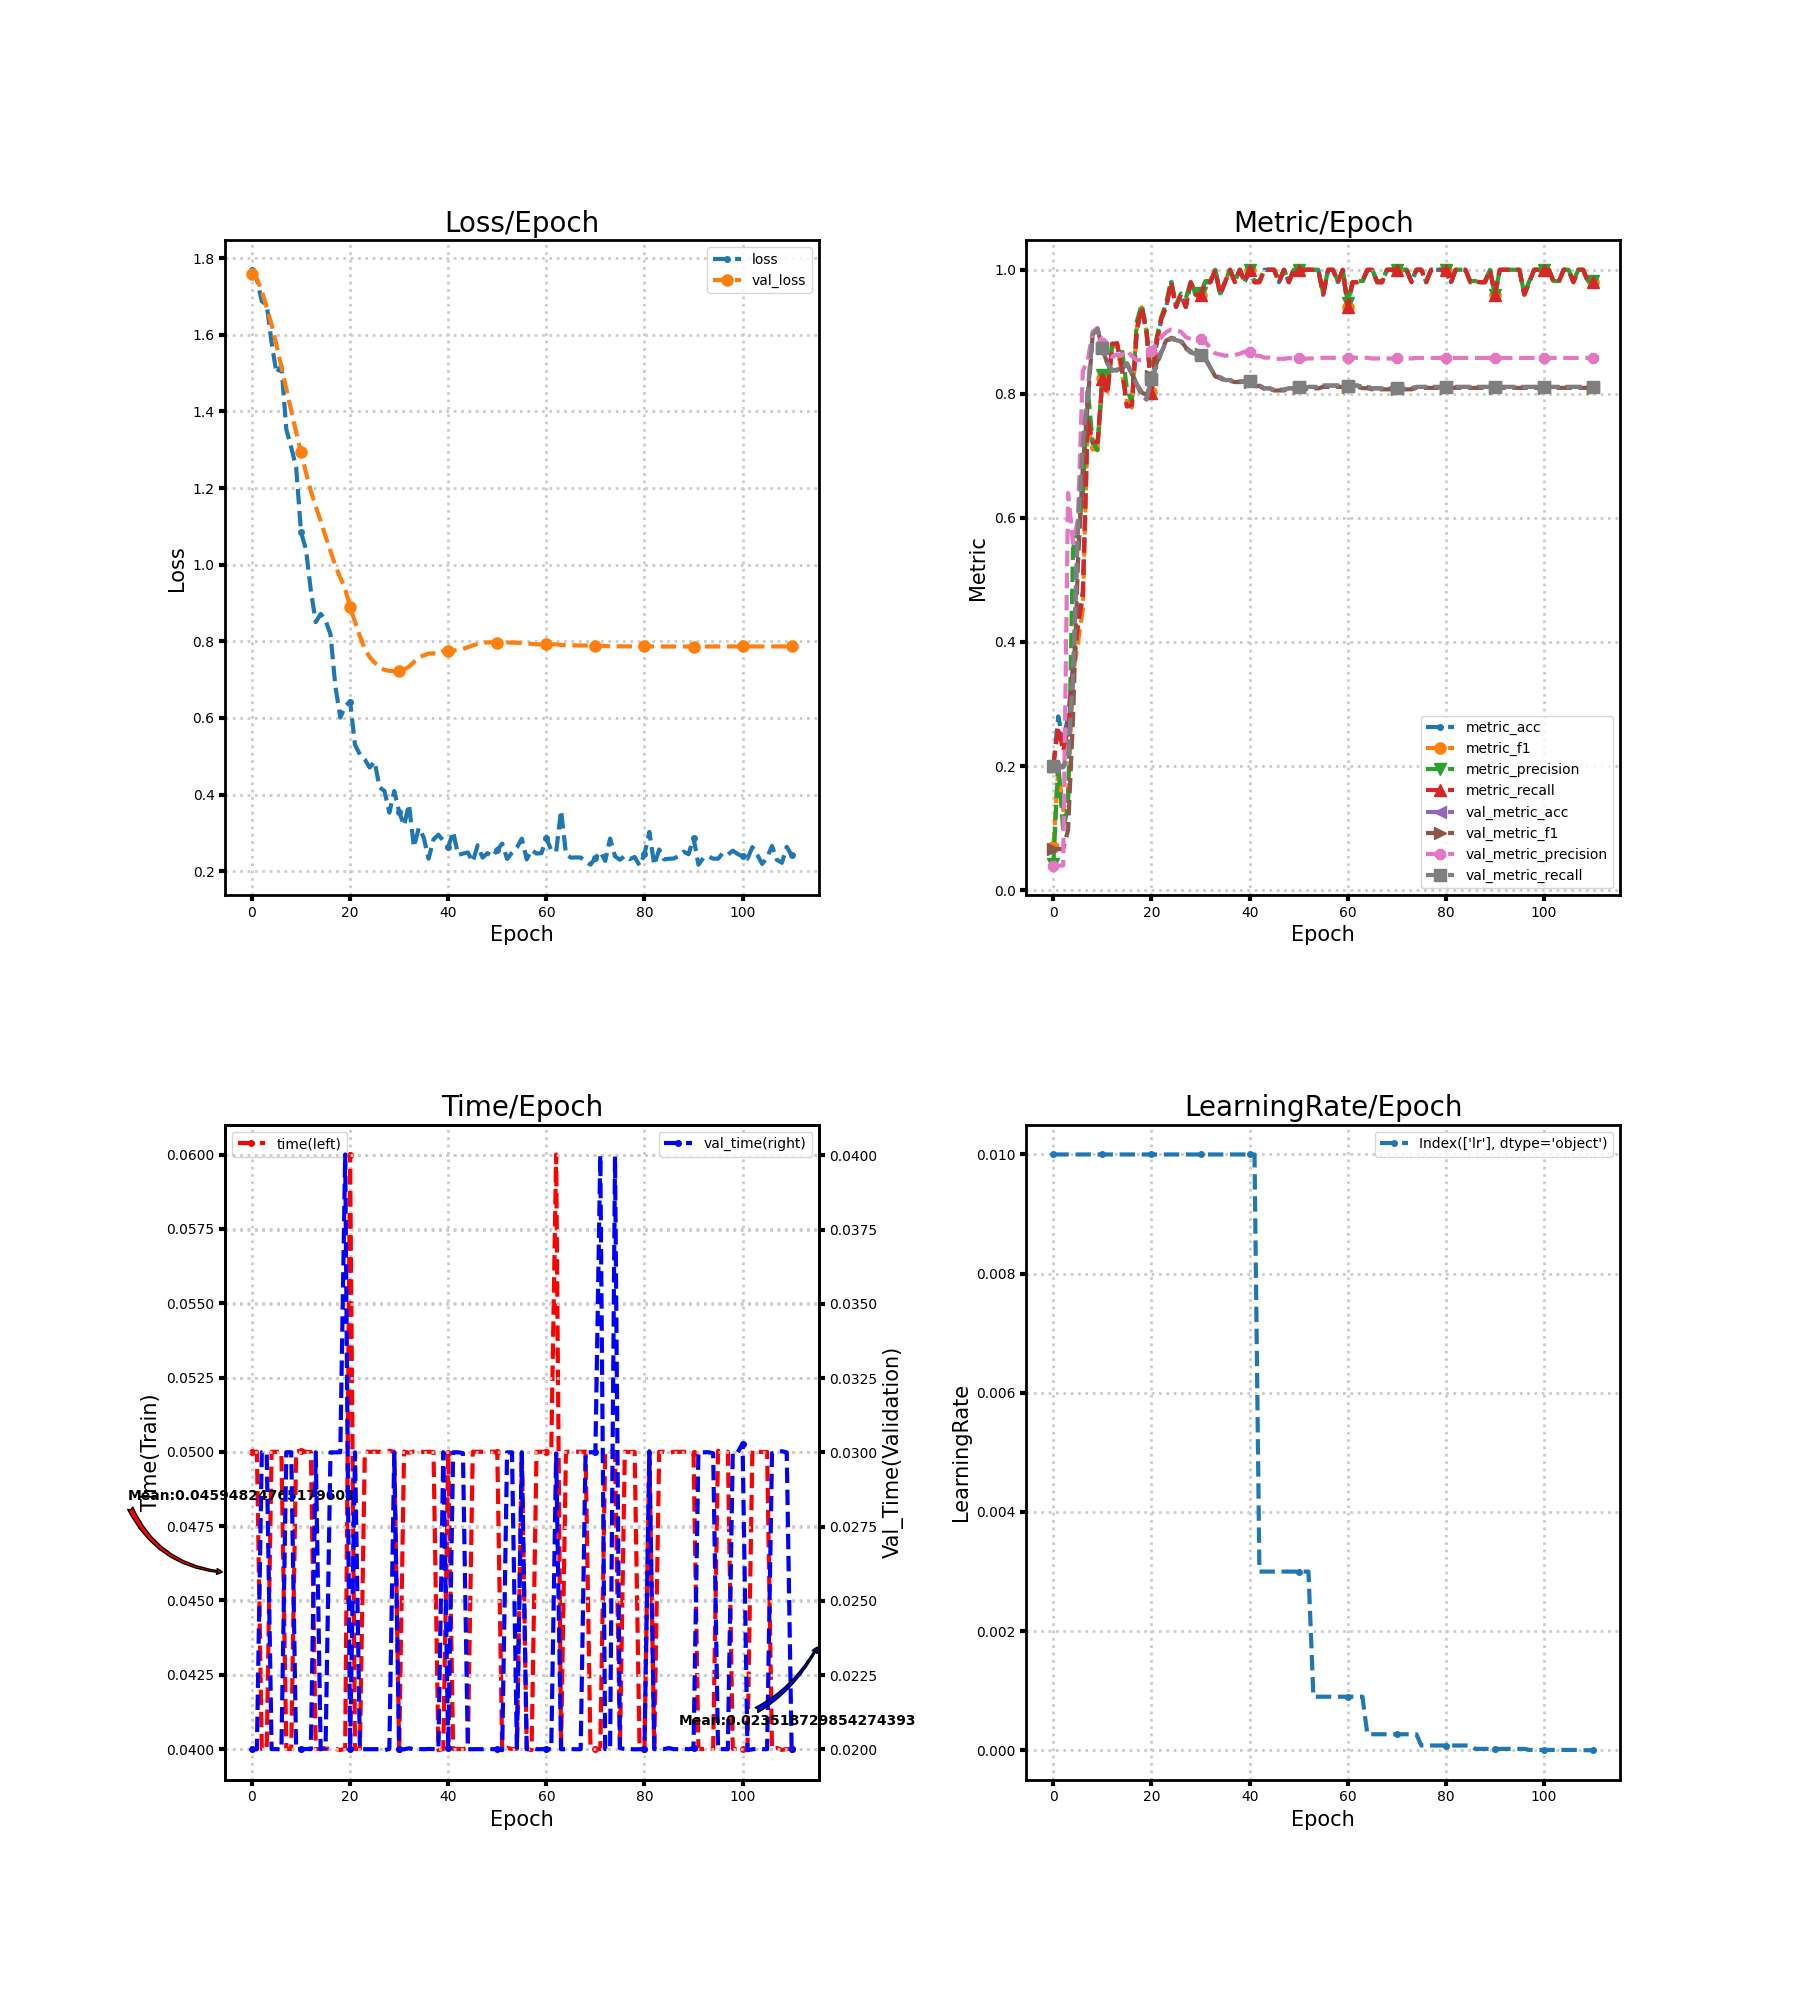

Data behind this chart, as committed beside it:
loss, metric_acc, metric_f1, metric_precision, metric_recall, time, lr, val_loss, val_metric_acc, val_metric_f1, val_metric_precision, val_metric_recall, val_time
1.77, 0.2, 0.06897, 0.04167, 0.2, 0.05, 0.01, 1.76, 0.1978, 0.06605, 0.03956, 0.2, 0.02
1.746, 0.28, 0.1954, 0.2062, 0.2636, 0.05, 0.01, 1.746, 0.1978, 0.06605, 0.03956, 0.2, 0.02
1.687, 0.24, 0.1288, 0.09615, 0.2236, 0.04, 0.01, 1.714, 0.1978, 0.06605, 0.03956, 0.2, 0.03
1.679, 0.28, 0.1521, 0.1369, 0.26, 0.04, 0.01, 1.672, 0.2133, 0.09712, 0.6402, 0.2155, 0.03
1.579, 0.36, 0.3473, 0.55, 0.3525, 0.05, 0.01, 1.626, 0.34, 0.2762, 0.5591, 0.3417, 0.02
1.499, 0.44, 0.3977, 0.5795, 0.4244, 0.05, 0.01, 1.573, 0.5844, 0.5254, 0.5964, 0.5853, 0.02
1.52, 0.48, 0.4523, 0.6331, 0.4729, 0.05, 0.01, 1.516, 0.72, 0.6815, 0.8371, 0.7201, 0.02
1.353, 0.76, 0.7514, 0.8078, 0.7578, 0.04, 0.01, 1.459, 0.8, 0.7835, 0.8536, 0.8, 0.03
1.306, 0.72, 0.7106, 0.7232, 0.7236, 0.04, 0.01, 1.402, 0.8956, 0.895, 0.9004, 0.8955, 0.03
1.254, 0.72, 0.7104, 0.7091, 0.7218, 0.05, 0.01, 1.346, 0.9044, 0.9043, 0.9064, 0.9044, 0.02
1.085, 0.82, 0.8248, 0.8309, 0.8236, 0.05004, 0.01, 1.293, 0.8733, 0.8731, 0.882, 0.8733, 0.02
1.04, 0.8, 0.8032, 0.815, 0.7996, 0.05, 0.01, 1.24, 0.8489, 0.8486, 0.8646, 0.8489, 0.02001
0.9322, 0.88, 0.8743, 0.8814, 0.88, 0.05, 0.01, 1.192, 0.8378, 0.8378, 0.8596, 0.8379, 0.02
0.8502, 0.88, 0.8787, 0.8792, 0.8818, 0.04, 0.01, 1.152, 0.8378, 0.8392, 0.8637, 0.838, 0.03
0.8716, 0.84, 0.8319, 0.8706, 0.8396, 0.04, 0.01, 1.114, 0.84, 0.8405, 0.8622, 0.8403, 0.02
0.8546, 0.78, 0.7877, 0.8072, 0.7796, 0.04001, 0.01, 1.074, 0.8489, 0.8484, 0.8699, 0.849, 0.02003
0.8184, 0.78, 0.7779, 0.7869, 0.7818, 0.04, 0.01, 1.036, 0.8333, 0.832, 0.8608, 0.8333, 0.03
0.6823, 0.9, 0.9049, 0.9162, 0.9036, 0.04, 0.01, 0.9974, 0.8156, 0.816, 0.8545, 0.8154, 0.03
0.601, 0.94, 0.9397, 0.9444, 0.94, 0.03997, 0.01, 0.9663, 0.7978, 0.8023, 0.8546, 0.7976, 0.03
0.6309, 0.9, 0.8997, 0.9036, 0.8978, 0.04, 0.01, 0.9364, 0.7911, 0.7978, 0.8582, 0.7909, 0.04003
0.6428, 0.8, 0.8035, 0.8218, 0.8014, 0.06001, 0.01, 0.89, 0.8244, 0.8281, 0.8693, 0.8241, 0.02
0.5299, 0.88, 0.8811, 0.8892, 0.88, 0.04, 0.01, 0.8508, 0.8444, 0.8482, 0.8817, 0.8442, 0.03
0.5047, 0.92, 0.9219, 0.9236, 0.9218, 0.04, 0.01, 0.8137, 0.8667, 0.8689, 0.8918, 0.8665, 0.02
0.4915, 0.94, 0.9396, 0.9467, 0.94, 0.05001, 0.01, 0.7805, 0.8844, 0.8859, 0.8997, 0.8844, 0.02
0.4707, 0.98, 0.9808, 0.9833, 0.98, 0.05, 0.01, 0.7584, 0.8889, 0.8903, 0.9036, 0.8889, 0.02
0.4862, 0.94, 0.9409, 0.9436, 0.94, 0.05001, 0.01, 0.7443, 0.8867, 0.8884, 0.9022, 0.8867, 0.02
0.4188, 0.96, 0.9599, 0.9618, 0.96, 0.05, 0.01, 0.7328, 0.8844, 0.8859, 0.9002, 0.8845, 0.02
0.4094, 0.94, 0.9412, 0.9538, 0.94, 0.05, 0.01, 0.7256, 0.8733, 0.8747, 0.8916, 0.8734, 0.01997
0.3529, 0.98, 0.9799, 0.9818, 0.98, 0.05004, 0.01, 0.7229, 0.8667, 0.8683, 0.8882, 0.8668, 0.02001
0.4093, 0.96, 0.96, 0.96, 0.96, 0.05, 0.01, 0.7218, 0.8644, 0.8657, 0.8877, 0.8645, 0.03
0.3548, 0.96, 0.9599, 0.9618, 0.96, 0.04001, 0.01, 0.7213, 0.8622, 0.8637, 0.8883, 0.8623, 0.02
0.3193, 0.98, 0.9799, 0.9818, 0.98, 0.05001, 0.01, 0.7266, 0.8556, 0.8566, 0.8833, 0.8556, 0.02
0.3745, 0.98, 0.9799, 0.9818, 0.98, 0.04997, 0.01, 0.7337, 0.8422, 0.8424, 0.8739, 0.8422, 0.02003
0.2631, 1.0, 1.0, 1.0, 1.0, 0.05001, 0.01, 0.7461, 0.8289, 0.828, 0.8653, 0.8288, 0.02
0.3131, 0.96, 0.9599, 0.9618, 0.96, 0.05, 0.01, 0.758, 0.8267, 0.8252, 0.8634, 0.8267, 0.02001
0.2884, 0.98, 0.9799, 0.9818, 0.98, 0.05, 0.01, 0.7631, 0.8222, 0.8205, 0.8613, 0.8223, 0.02
0.2327, 1.0, 1.0, 1.0, 1.0, 0.05, 0.01, 0.7681, 0.8222, 0.8209, 0.8629, 0.8223, 0.02001
0.2832, 0.98, 0.9799, 0.9818, 0.98, 0.05, 0.01, 0.7685, 0.82, 0.819, 0.8627, 0.82, 0.02001
0.2955, 1.0, 1.0, 1.0, 1.0, 0.03996, 0.01, 0.7668, 0.82, 0.8189, 0.8646, 0.8201, 0.02
0.2793, 0.98, 0.9799, 0.9818, 0.98, 0.04, 0.01, 0.7748, 0.82, 0.8197, 0.8679, 0.8201, 0.03
0.2624, 1.0, 1.0, 1.0, 1.0, 0.04997, 0.01, 0.7742, 0.82, 0.8197, 0.8677, 0.8201, 0.02004
0.3034, 0.98, 0.9799, 0.9818, 0.98, 0.04, 0.01, 0.776, 0.8133, 0.8124, 0.8613, 0.8134, 0.03
0.2427, 0.98, 0.9799, 0.9818, 0.98, 0.04, 0.003, 0.7776, 0.8133, 0.8125, 0.8614, 0.8134, 0.03
0.246, 1.0, 1.0, 1.0, 1.0, 0.04, 0.003, 0.7803, 0.8089, 0.8081, 0.8583, 0.809, 0.02997
0.249, 1.0, 1.0, 1.0, 1.0, 0.04003, 0.003, 0.7845, 0.8089, 0.8081, 0.8583, 0.809, 0.02
0.2246, 1.0, 1.0, 1.0, 1.0, 0.05, 0.003, 0.7896, 0.8067, 0.8055, 0.8565, 0.8067, 0.02
0.2676, 0.98, 0.9799, 0.9818, 0.98, 0.05, 0.003, 0.7928, 0.8067, 0.8055, 0.8565, 0.8067, 0.02
0.2356, 1.0, 1.0, 1.0, 1.0, 0.05, 0.003, 0.7961, 0.8067, 0.8055, 0.8565, 0.8067, 0.02
0.2472, 0.98, 0.9799, 0.9818, 0.98, 0.05, 0.003, 0.7974, 0.8089, 0.8073, 0.8576, 0.8089, 0.02
0.2375, 1.0, 1.0, 1.0, 1.0, 0.05001, 0.003, 0.7971, 0.8089, 0.807, 0.8569, 0.8089, 0.02
0.2557, 1.0, 1.0, 1.0, 1.0, 0.05, 0.003, 0.7969, 0.8111, 0.8088, 0.8581, 0.8112, 0.02
0.2723, 1.0, 1.0, 1.0, 1.0, 0.04, 0.003, 0.7972, 0.8089, 0.8065, 0.8558, 0.8089, 0.01997
0.2321, 1.0, 1.0, 1.0, 1.0, 0.04004, 0.003, 0.797, 0.8111, 0.8089, 0.8571, 0.8112, 0.03
0.2485, 1.0, 1.0, 1.0, 1.0, 0.04, 0.0009, 0.7966, 0.8111, 0.8089, 0.8571, 0.8112, 0.03
0.2619, 1.0, 1.0, 1.0, 1.0, 0.04, 0.0009, 0.7963, 0.8111, 0.8089, 0.8571, 0.8112, 0.02
0.2851, 0.96, 0.9599, 0.9618, 0.96, 0.05, 0.0009, 0.7954, 0.8133, 0.8112, 0.8581, 0.8134, 0.03
0.2308, 1.0, 1.0, 1.0, 1.0, 0.04, 0.0009, 0.7944, 0.8133, 0.8112, 0.8581, 0.8134, 0.02
0.2556, 1.0, 1.0, 1.0, 1.0, 0.03997, 0.0009, 0.7935, 0.8133, 0.8112, 0.8581, 0.8134, 0.02004
0.2462, 0.98, 0.9799, 0.9818, 0.98, 0.05, 0.0009, 0.7922, 0.8133, 0.8112, 0.8581, 0.8134, 0.02
0.2471, 1.0, 1.0, 1.0, 1.0, 0.05, 0.0009, 0.7919, 0.8133, 0.8112, 0.8581, 0.8134, 0.02
... 51 more rows
